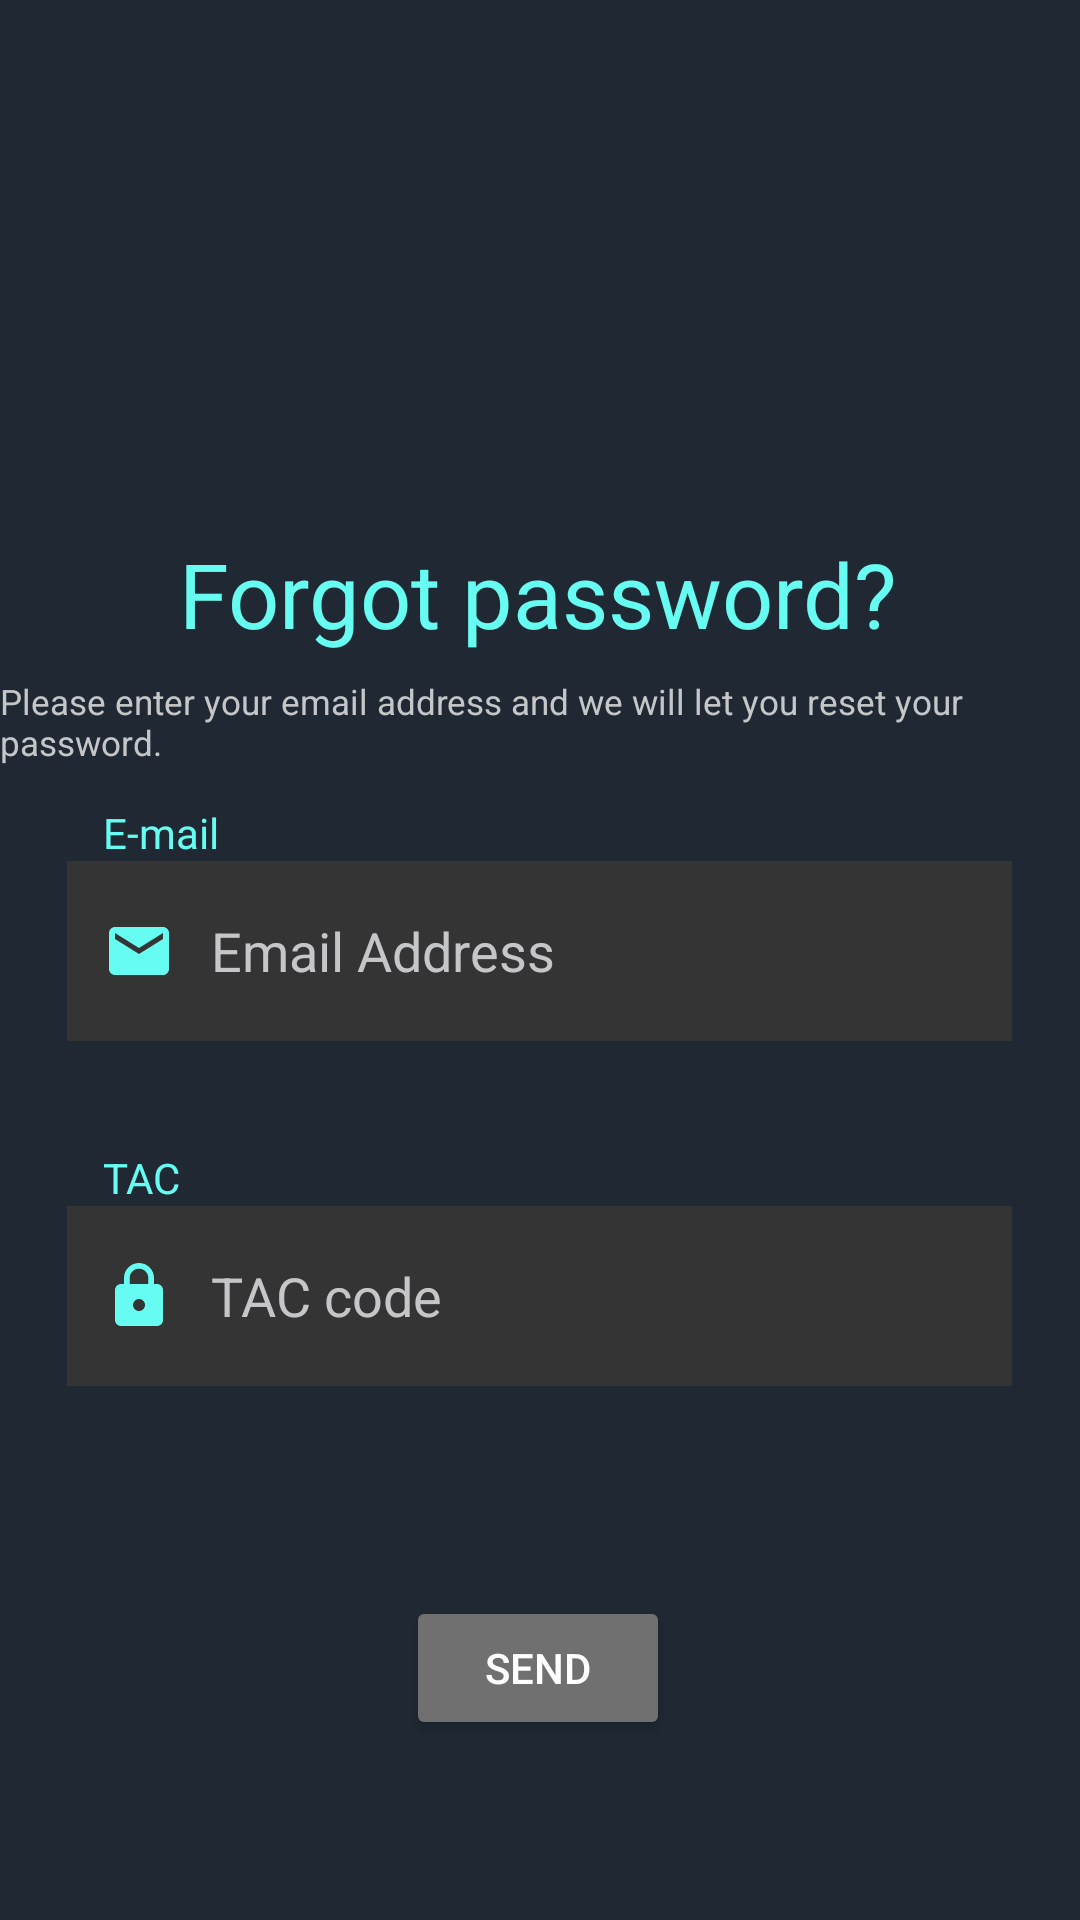

Produce the Android XML layout that renders to this screen, including the resource entries it uses.
<!-- AndroidManifest.xml: application theme Theme.KCTTWarehouseMobileSystem -->
<!-- res/layout/forget_password_cont.xml -->
<?xml version="1.0" encoding="utf-8"?>
<androidx.constraintlayout.widget.ConstraintLayout xmlns:android="http://schemas.android.com/apk/res/android"
    xmlns:app="http://schemas.android.com/apk/res-auto"
    xmlns:tools="http://schemas.android.com/tools"
    android:layout_width="match_parent"
    android:layout_height="match_parent"
    android:background="@color/DarkCyanBlue">

    <TextView
        android:id="@+id/textView17"
        android:layout_width="wrap_content"
        android:layout_height="wrap_content"
        android:text="@string/forgot_password"
        android:textColor="@color/Cyan"
        android:textSize="30sp"
        app:layout_constraintBottom_toBottomOf="parent"
        app:layout_constraintEnd_toEndOf="parent"
        app:layout_constraintHorizontal_bias="0.496"
        app:layout_constraintStart_toStartOf="parent"
        app:layout_constraintTop_toTopOf="parent"
        app:layout_constraintVertical_bias="0.296" />

    <TextView
        android:id="@+id/textView18"
        android:layout_width="wrap_content"
        android:layout_height="wrap_content"
        android:layout_marginTop="8dp"
        android:text="@string/forgot_password_msg"
        android:textColor="@color/GrayishBlue"
        android:textSize="11.5sp"
        app:layout_constraintEnd_toEndOf="parent"
        app:layout_constraintHorizontal_bias="0.388"
        app:layout_constraintStart_toStartOf="parent"
        app:layout_constraintTop_toBottomOf="@+id/textView17"/>

    <TextView
        android:id="@+id/textView19"
        android:layout_width="wrap_content"
        android:layout_height="wrap_content"
        android:layout_marginTop="68dp"
        android:text="@string/email_title"
        android:textColor="@color/Cyan"
        app:layout_constraintBottom_toTopOf="@+id/editEmail"
        app:layout_constraintEnd_toEndOf="parent"
        app:layout_constraintHorizontal_bias="0.107"
        app:layout_constraintStart_toStartOf="parent"
        app:layout_constraintTop_toBottomOf="@+id/textView17"
        app:layout_constraintVertical_bias="1.0" />

    <EditText
        android:id="@+id/editEmail"
        android:layout_width="wrap_content"
        android:layout_height="60dp"
        android:layout_marginBottom="36dp"
        android:background="@color/DarkGrey"
        android:drawableStart="@drawable/ic_email"
        android:drawablePadding="12dp"
        android:ems="15"
        android:hint="@string/email_hint"
        android:inputType="textEmailAddress"
        android:paddingStart="12dp"
        android:paddingEnd="12dp"
        android:textColorHint="@color/GrayishBlue"
        app:layout_constraintBottom_toTopOf="@+id/textView21"
        app:layout_constraintEnd_toEndOf="parent"
        app:layout_constraintHorizontal_bias="0.493"
        app:layout_constraintStart_toStartOf="parent" />

    <TextView
        android:id="@+id/textView21"
        android:layout_width="wrap_content"
        android:layout_height="wrap_content"
        android:text="@string/tac"
        android:textColor="@color/Cyan"
        app:layout_constraintBottom_toTopOf="@+id/editTextNumberPassword"
        app:layout_constraintEnd_toEndOf="parent"
        app:layout_constraintHorizontal_bias="0.103"
        app:layout_constraintStart_toStartOf="parent" />

    <EditText
        android:id="@+id/editTextNumberPassword"
        android:layout_width="wrap_content"
        android:layout_height="60dp"
        android:layout_marginBottom="70dp"
        android:background="@color/DarkGrey"
        android:drawableStart="@drawable/ic_password"
        android:drawablePadding="12dp"
        android:ems="15"
        android:hint="@string/tac_hint"
        android:inputType="number"
        android:paddingStart="12dp"
        android:paddingEnd="12dp"
        android:textColorHint="@color/GrayishBlue"
        app:layout_constraintBottom_toTopOf="@+id/button4"
        app:layout_constraintEnd_toEndOf="parent"
        app:layout_constraintHorizontal_bias="0.493"
        app:layout_constraintStart_toStartOf="parent" />

    <Button
        android:id="@+id/button4"
        android:layout_width="wrap_content"
        android:layout_height="wrap_content"
        android:layout_marginBottom="60dp"
        android:backgroundTint="@color/Grey"
        android:text="Send"
        android:textColor="@color/white"
        app:layout_constraintBottom_toBottomOf="parent"
        app:layout_constraintEnd_toEndOf="parent"
        app:layout_constraintHorizontal_bias="0.498"
        app:layout_constraintStart_toStartOf="parent" />


</androidx.constraintlayout.widget.ConstraintLayout>
<!-- resources referenced by this layout -->
<resources>
  <color name="Cyan">#66FCF1</color>
  <color name="DarkCyanBlue">#1F2833</color>
  <color name="DarkGrey">#353434</color>
  <color name="GrayishBlue">#C5C6C7</color>
  <color name="Grey">#707070</color>
  <color name="white">#FFFFFFFF</color>
  <!-- drawable ic_email (drawable) -->
  <vector xmlns:android="http://schemas.android.com/apk/res/android"
      android:width="24dp"
      android:height="24dp"
      android:viewportWidth="24"
      android:viewportHeight="24"
      android:tint="@color/Cyan">
    <path
        android:fillColor="@color/Cyan"
        android:pathData="M20,4L4,4c-1.1,0 -1.99,0.9 -1.99,2L2,18c0,1.1 0.9,2 2,2h16c1.1,0 2,-0.9 2,-2L22,6c0,-1.1 -0.9,-2 -2,-2zM20,8l-8,5 -8,-5L4,6l8,5 8,-5v2z"/>
  </vector>
  <!-- drawable ic_password (drawable) -->
  <vector xmlns:android="http://schemas.android.com/apk/res/android"
      android:width="24dp"
      android:height="24dp"
      android:viewportWidth="24"
      android:viewportHeight="24"
      android:tint="@color/Cyan">
    <path
        android:fillColor="@color/Cyan"
        android:pathData="M18,8h-1L17,6c0,-2.76 -2.24,-5 -5,-5S7,3.24 7,6v2L6,8c-1.1,0 -2,0.9 -2,2v10c0,1.1 0.9,2 2,2h12c1.1,0 2,-0.9 2,-2L20,10c0,-1.1 -0.9,-2 -2,-2zM12,17c-1.1,0 -2,-0.9 -2,-2s0.9,-2 2,-2 2,0.9 2,2 -0.9,2 -2,2zM15.1,8L8.9,8L8.9,6c0,-1.71 1.39,-3.1 3.1,-3.1 1.71,0 3.1,1.39 3.1,3.1v2z"/>
  </vector>
  <string name="email_hint">Email Address</string>
  <string name="email_title">E-mail</string>
  <string name="forgot_password">Forgot password?</string>
  <string name="forgot_password_msg">Please enter your email address and we will let you reset your password.</string>
  
      //Forget Password Continue
  <string name="tac">TAC</string>
  <string name="tac_hint">TAC code</string>
  
      //Reset Password
  <style name="Theme.KCTTWarehouseMobileSystem" parent="Theme.MaterialComponents.DayNight.DarkActionBar">
          
          <item name="colorPrimary">@color/HeaderColor</item>
          <item name="colorPrimaryVariant">@color/black</item>
          <item name="colorOnPrimary">@color/white</item>
          
          <item name="colorSecondary">@color/teal_200</item>
          <item name="colorSecondaryVariant">@color/teal_700</item>
          <item name="colorOnSecondary">@color/black</item>
          
          <item name="android:statusBarColor" tools:targetApi="l">?attr/colorPrimaryVariant</item>
          
  
          <item name="android:actionOverflowButtonStyle">@style/SettingIcon</item>
      </style>
  <color name="HeaderColor">#121212</color>
  <color name="black">#FF000000</color>
  <color name="teal_200">#FF03DAC5</color>
  <color name="teal_700">#FF018786</color>
  <style name="SettingIcon" parent="android:style/Widget.Holo.ActionButton.Overflow">
          <item name="android:src">@drawable/ic_manage_acc</item>
      </style>
  <!-- drawable ic_manage_acc (drawable) -->
  <vector android:height="24dp" android:tint="#66FCF1"
      android:viewportHeight="24" android:viewportWidth="24"
      android:width="24dp" xmlns:android="http://schemas.android.com/apk/res/android">
      <path android:fillColor="@android:color/white" android:pathData="M10,8m-4,0a4,4 0,1 1,8 0a4,4 0,1 1,-8 0"/>
      <path android:fillColor="@android:color/white" android:pathData="M10.67,13.02C10.45,13.01 10.23,13 10,13c-2.42,0 -4.68,0.67 -6.61,1.82C2.51,15.34 2,16.32 2,17.35V20h9.26C10.47,18.87 10,17.49 10,16C10,14.93 10.25,13.93 10.67,13.02z"/>
      <path android:fillColor="@android:color/white" android:pathData="M20.75,16c0,-0.22 -0.03,-0.42 -0.06,-0.63l1.14,-1.01l-1,-1.73l-1.45,0.49c-0.32,-0.27 -0.68,-0.48 -1.08,-0.63L18,11h-2l-0.3,1.49c-0.4,0.15 -0.76,0.36 -1.08,0.63l-1.45,-0.49l-1,1.73l1.14,1.01c-0.03,0.21 -0.06,0.41 -0.06,0.63s0.03,0.42 0.06,0.63l-1.14,1.01l1,1.73l1.45,-0.49c0.32,0.27 0.68,0.48 1.08,0.63L16,21h2l0.3,-1.49c0.4,-0.15 0.76,-0.36 1.08,-0.63l1.45,0.49l1,-1.73l-1.14,-1.01C20.72,16.42 20.75,16.22 20.75,16zM17,18c-1.1,0 -2,-0.9 -2,-2s0.9,-2 2,-2s2,0.9 2,2S18.1,18 17,18z"/>
  </vector>
</resources>
